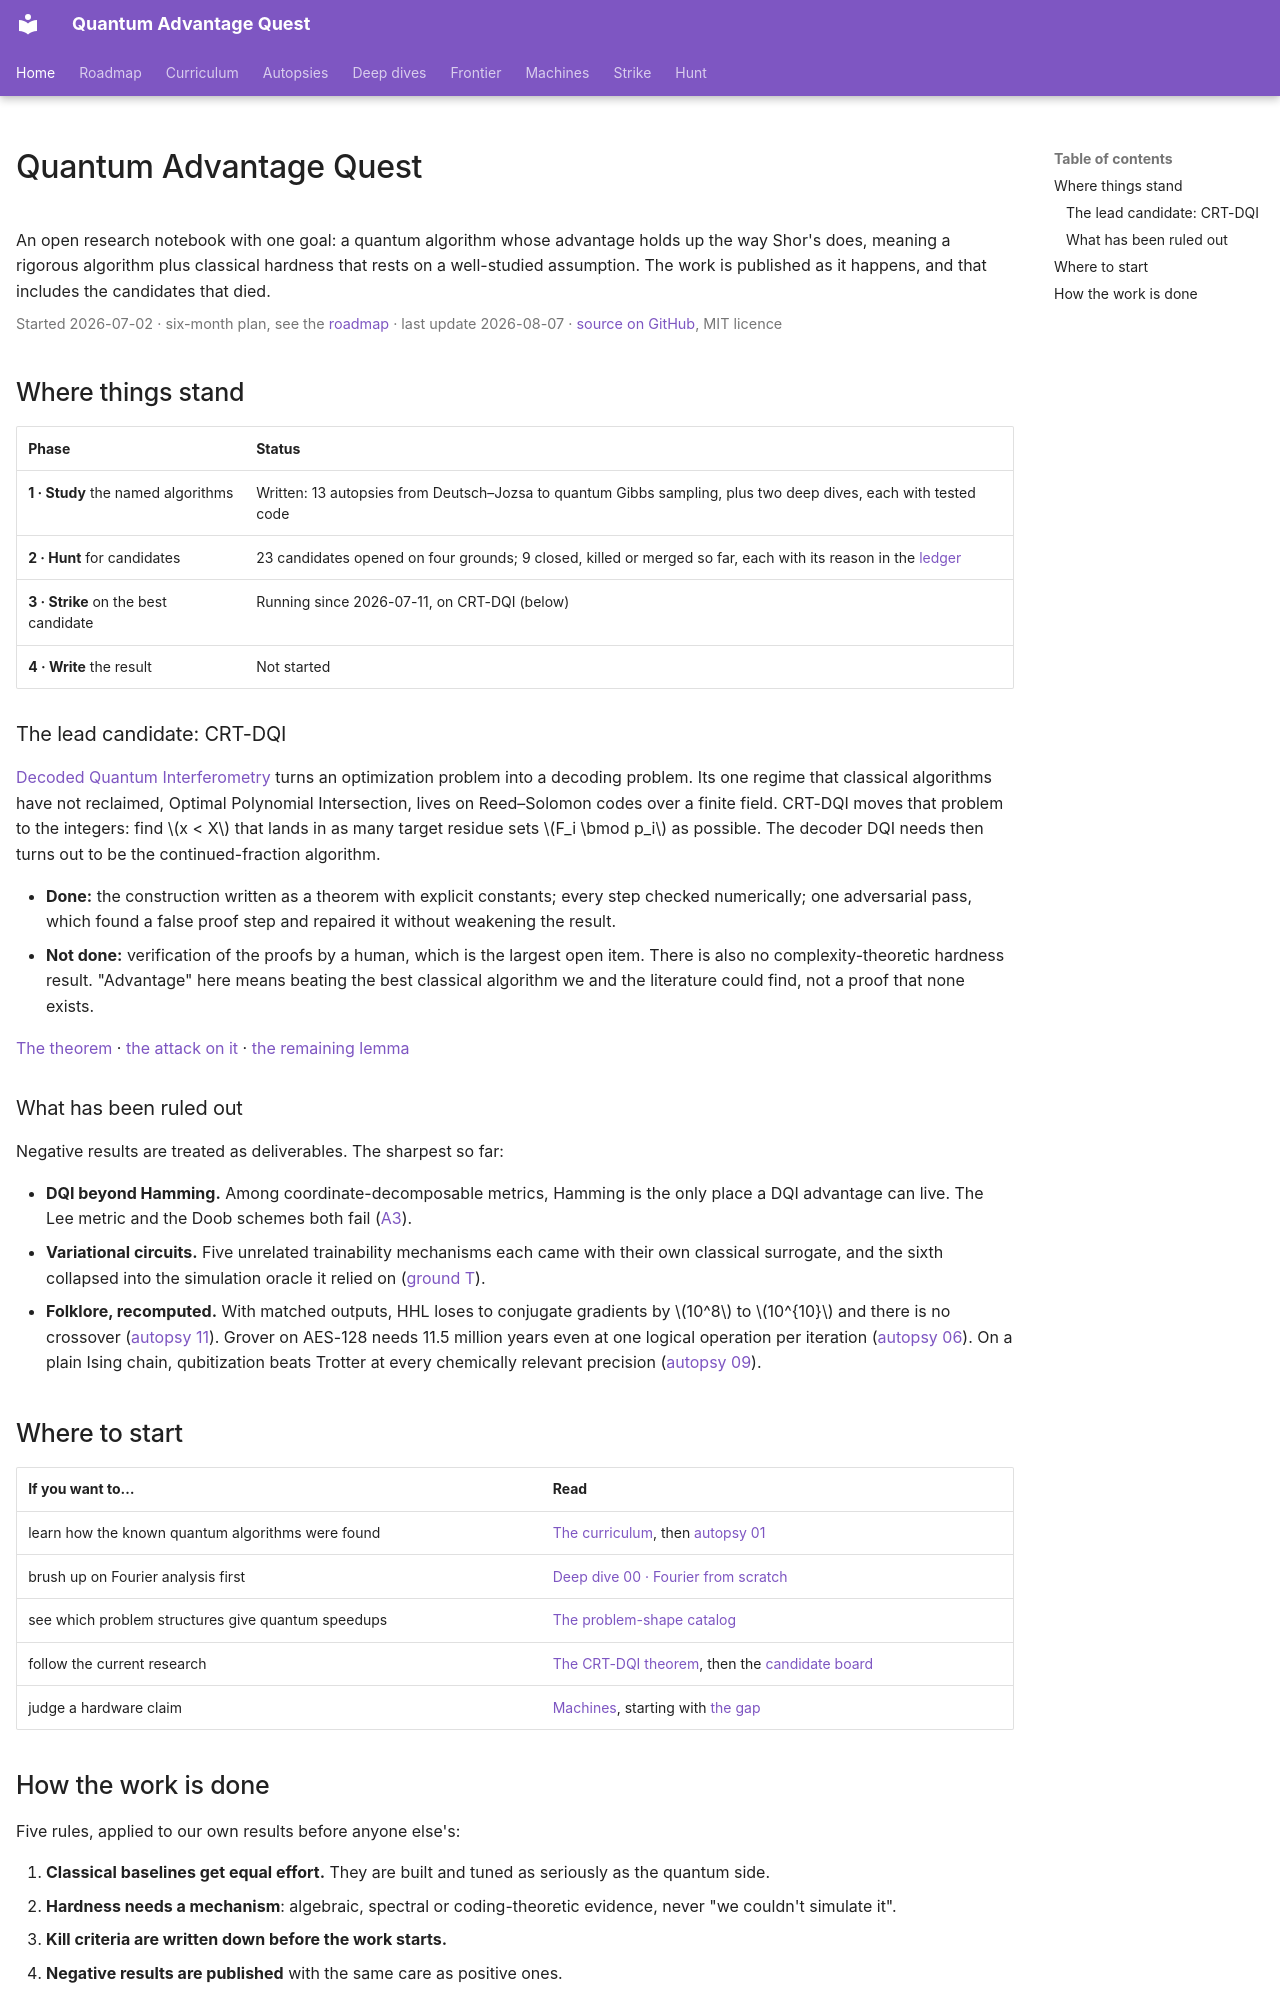

repository: mamuncseru/quantum-advantage-quest · page: index.html · generator: mkdocs

---
title: Home
hide:
  - navigation
---

# Quantum Advantage Quest

An open research notebook with one goal: a quantum algorithm whose advantage
holds up the way Shor's does, meaning a rigorous algorithm plus classical
hardness that rests on a well-studied assumption. The work is published as it
happens, and that includes the candidates that died.

<p class="qq-meta">Started 2026-07-02 · six-month plan, see the
<a href="ROADMAP/">roadmap</a> · last update 2026-08-07 ·
<a href="https://github.com/mamuncseru/quantum-advantage-quest">source on GitHub</a>, MIT licence</p>

## Where things stand

| Phase | Status |
|---|---|
| **1 · Study** the named algorithms | Written: 13 autopsies from Deutsch–Jozsa to quantum Gibbs sampling, plus two deep dives, each with tested code |
| **2 · Hunt** for candidates | 23 candidates opened on four grounds; 9 closed, killed or merged so far, each with its reason in the [ledger](hunt/ledger.md) |
| **3 · Strike** on the best candidate | Running since 2026-07-11, on CRT-DQI (below) |
| **4 · Write** the result | Not started |

### The lead candidate: CRT-DQI

[Decoded Quantum Interferometry](predecessors/11-dqi/notes.md) turns an
optimization problem into a decoding problem. Its one regime that classical
algorithms have not reclaimed, Optimal Polynomial Intersection, lives on
Reed–Solomon codes over a finite field. CRT-DQI moves that problem to the
integers: find $x < X$ that lands in as many target residue sets
$F_i \bmod p_i$ as possible. The decoder DQI needs then turns out to be the
continued-fraction algorithm.

- **Done:** the construction written as a theorem with explicit constants;
  every step checked numerically; one adversarial pass, which found a false
  proof step and repaired it without weakening the result.
- **Not done:** verification of the proofs by a human, which is the largest
  open item. There is also no complexity-theoretic hardness result.
  "Advantage" here means beating the best classical algorithm we and the
  literature could find, not a proof that none exists.

[The theorem](strike/crt-dqi-theorem.md) ·
[the attack on it](strike/adversarial-pass-1.md) ·
[the remaining lemma](strike/j1-shell-preparation.md)

### What has been ruled out

Negative results are treated as deliverables. The sharpest so far:

- **DQI beyond Hamming.** Among coordinate-decomposable metrics, Hamming is
  the only place a DQI advantage can live. The Lee metric and the Doob
  schemes both fail ([A3](hunt/A3-p-polynomial-schemes.md)).
- **Variational circuits.** Five unrelated trainability mechanisms each came
  with their own classical surrogate, and the sixth collapsed into the
  simulation oracle it relied on
  ([ground T](hunt/README.md#ground-t--trainable-circuits)).
- **Folklore, recomputed.** With matched outputs, HHL loses to conjugate
  gradients by $10^8$ to $10^{10}$ and there is no crossover
  ([autopsy 11](predecessors/10-hhl-tang/notes.md)). Grover on AES-128 needs
  11.5 million years even at one logical operation per iteration
  ([autopsy 06](predecessors/06-grover/notes.md)). On a plain Ising chain,
  qubitization beats Trotter at every chemically relevant precision
  ([autopsy 09](predecessors/08-hamiltonian-simulation/notes.md)).

## Where to start

| If you want to… | Read |
|---|---|
| learn how the known quantum algorithms were found | [The curriculum](curriculum/00-curriculum.md), then [autopsy 01](predecessors/01-deutsch-jozsa/notes.md) |
| brush up on Fourier analysis first | [Deep dive 00 · Fourier from scratch](study-deep-dive/00-fourier-primer/notes.md) |
| see which problem structures give quantum speedups | [The problem-shape catalog](frontier/problem-shapes.md) |
| follow the current research | [The CRT-DQI theorem](strike/crt-dqi-theorem.md), then the [candidate board](hunt/README.md#the-candidate-board) |
| judge a hardware claim | [Machines](machines/index.md), starting with [the gap](machines/gap.md) |
